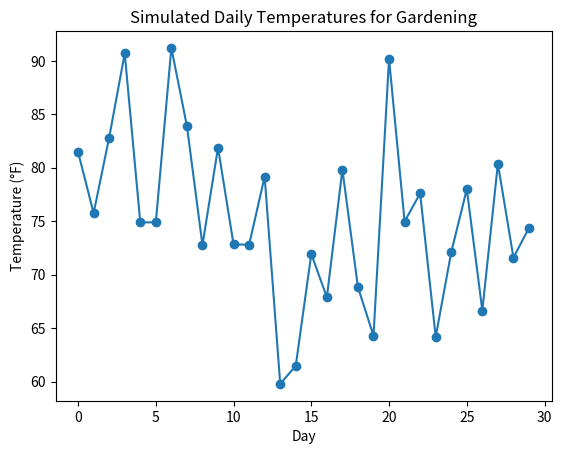

Reproduce this figure in Python.
import numpy as np
import matplotlib.pyplot as plt

# Set the seed for reproducibility
np.random.seed(42)

# Define the parameters for the simulation
num_days = 30
mean_temperature = 25  # Mean temperature in degrees Celsius
temperature_variation = 5  # Variation around the mean

# Generate random temperatures for each day
random_temperatures_celsius = np.random.normal(loc=mean_temperature, scale=temperature_variation, size=num_days)

# Makes sure that temperatures are non-negative 
random_temperatures_celsius = np.maximum(random_temperatures_celsius, 0)

# Convert temperatures from Celsius to Fahrenheit
random_temperatures_fahrenheit = (random_temperatures_celsius * 9/5) + 32

# Plot the simulated temperatures in Fahrenheit
plt.plot(random_temperatures_fahrenheit, marker='o')
plt.title('Simulated Daily Temperatures for Gardening')
plt.xlabel('Day')
plt.ylabel('Temperature (°F)')
plt.show()

# Temperature Statistics    
mean_temp = np.mean(random_temperatures_fahrenheit)
median_temp = np.median(random_temperatures_fahrenheit)
min_temp = np.min(random_temperatures_fahrenheit)
max_temp = np.max(random_temperatures_fahrenheit)

# Print the Temperature Statistics
print("Temperature Statistics:")
print("Mean Temperature:", mean_temp)
print("Median Temperature:", median_temp)
print("Minimum Temperature:", min_temp)
print("Maximum Temperature:", max_temp)